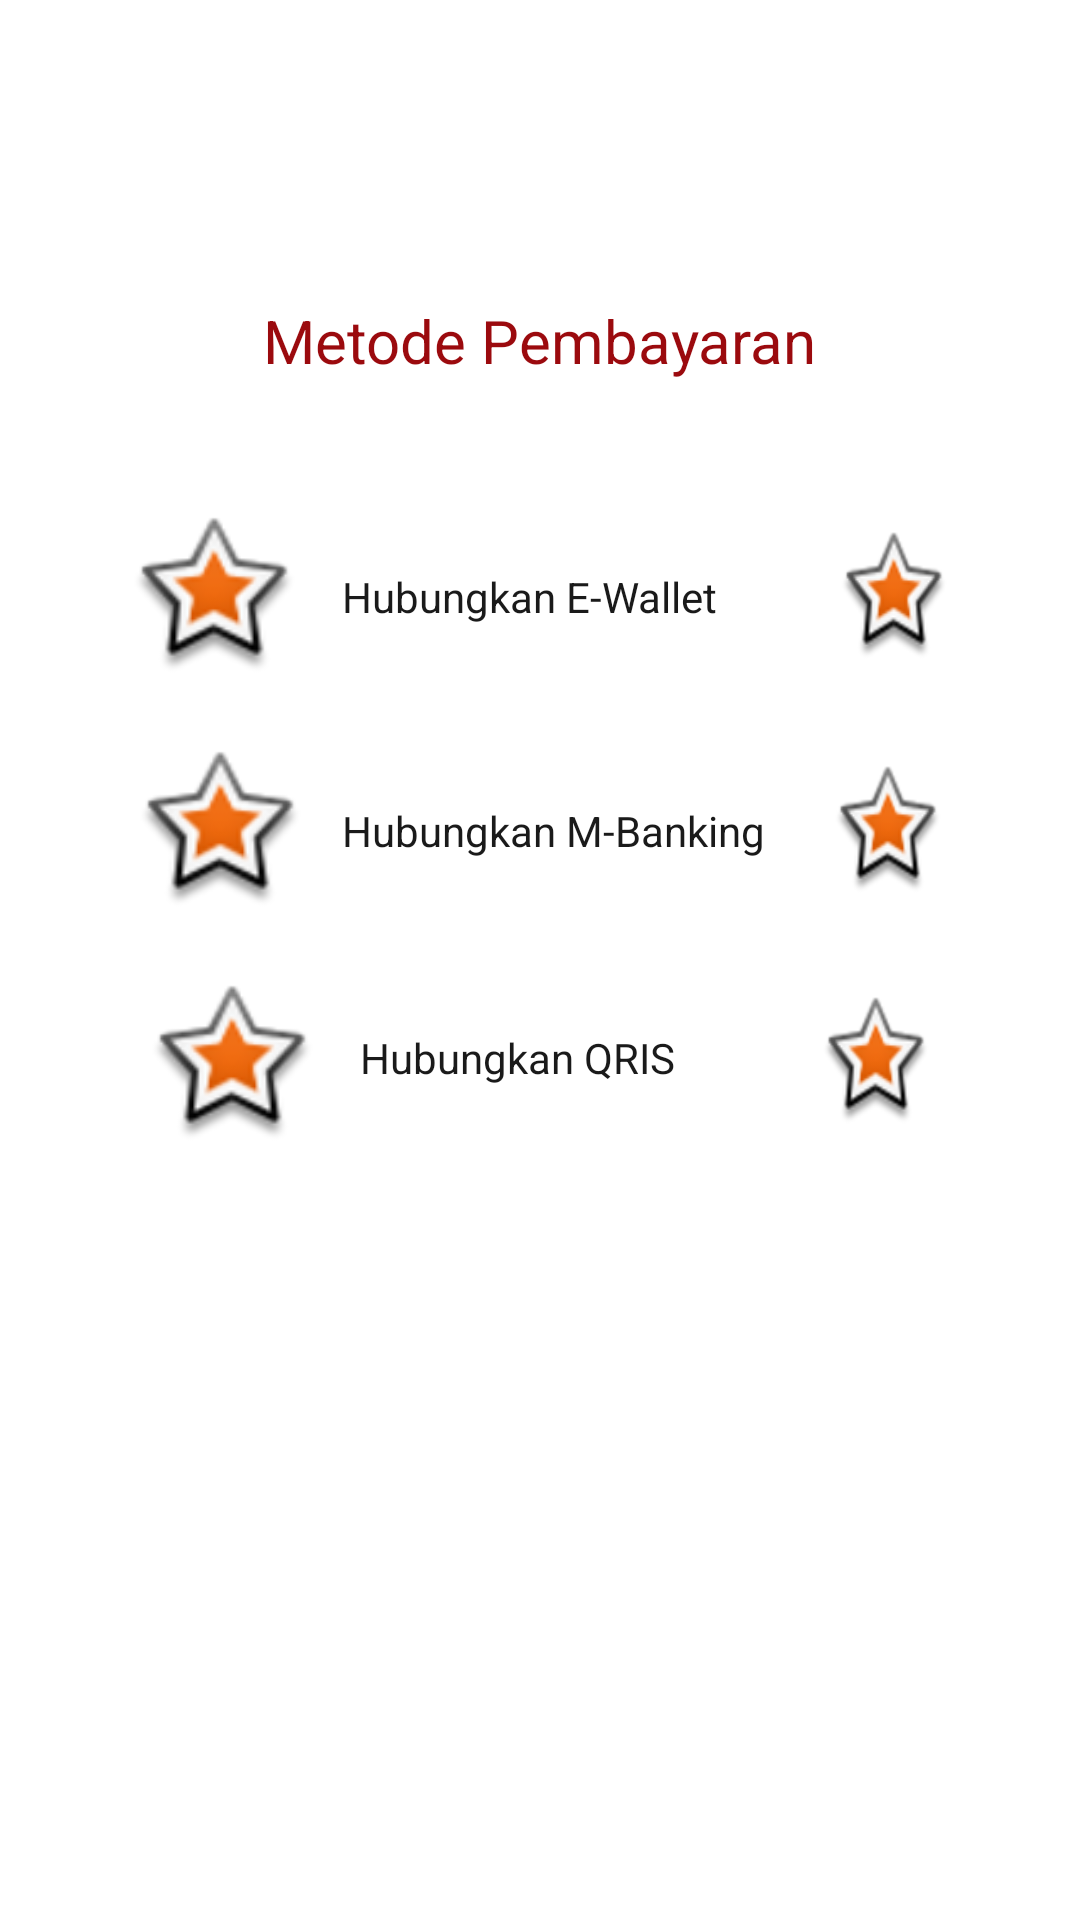

Write the Android layout XML for this screen, with the resource values it uses.
<!-- AndroidManifest.xml: application theme Theme.Test -->
<!-- res/layout/activity_pembayaran.xml -->
<LinearLayout
    xmlns:android="http://schemas.android.com/apk/res/android"
    xmlns:tools="http://schemas.android.com/tools"
    xmlns:app="http://schemas.android.com/apk/res-auto"
    android:background="#FFFFFF"
    android:orientation="vertical"
    android:layout_width="match_parent"
    android:layout_height="match_parent">
    <ScrollView
        android:id="@+id/rnl3r8vtlwd"
        android:layout_width="match_parent"
        android:layout_height="wrap_content"
        android:layout_weight="1"
        android:background="#FFFFFF"
        android:paddingVertical="79dp"
        android:paddingHorizontal="23dp">
        <LinearLayout
            android:layout_width="match_parent"
            android:layout_height="match_parent"
            android:orientation="vertical">
            <LinearLayout
                android:id="@+id/rv45kpow9x1r"
                android:layout_width="match_parent"
                android:layout_height="wrap_content"
                android:gravity="center_horizontal"
                android:background="@drawable/cr20bffffff"
                android:paddingVertical="21dp"
                android:elevation="30dp"
                android:orientation="vertical">
                <TextView
                    android:id="@+id/rwtuauhi6bcr"
                    android:textColor="#9B0A0E"
                    android:textSize="20sp"
                    android:layout_marginBottom="45dp"
                    android:layout_height="wrap_content"
                    android:layout_width="wrap_content"
                    android:text="Metode Pembayaran"
                    />
                <LinearLayout
                    android:id="@+id/rcol6fu8bnis"
                    android:layout_width="match_parent"
                    android:layout_height="wrap_content"
                    android:gravity="center_vertical"
                    android:layout_marginBottom="24dp"
                    android:layout_marginHorizontal="21dp"
                    android:orientation="horizontal">
                    <ImageView
                        android:id="@+id/rjccj14873"
                        android:layout_width="55dp"
                        android:layout_height="54dp"
                        android:layout_marginEnd="15dp"
                        android:src="@android:drawable/star_big_on"
                        android:scaleType="fitXY"
                        />
                    <TextView
                        android:id="@+id/r9t49n6s14j"
                        android:textColor="#1A1A1A"
                        android:textSize="14sp"
                        android:layout_height="wrap_content"
                        android:layout_width="wrap_content"
                        android:text="Hubungkan E-Wallet "
                        />
                    <LinearLayout
                        android:id="@+id/r6jl19ta7ggb"
                        android:layout_width="0dp"
                        android:layout_height="match_parent"
                        android:layout_weight="1"
                        android:orientation="vertical">
                    </LinearLayout>
                    <ImageView
                        android:id="@+id/rmwpskrixvof"
                        android:layout_width="36dp"
                        android:layout_height="44dp"
                        android:src="@android:drawable/star_big_on"
                        android:scaleType="fitXY"
                        />
                </LinearLayout>
                <LinearLayout
                    android:id="@+id/r0hxnh7jb4nzq"
                    android:layout_width="match_parent"
                    android:layout_height="wrap_content"
                    android:gravity="center_vertical"
                    android:layout_marginBottom="24dp"
                    android:layout_marginHorizontal="23dp"
                    android:orientation="horizontal">
                    <LinearLayout
                        android:id="@+id/rrkp36juty3a"
                        android:layout_width="wrap_content"
                        android:layout_height="wrap_content"
                        android:gravity="center_vertical"
                        android:layout_marginEnd="11dp"
                        android:orientation="horizontal">
                        <ImageView
                            android:id="@+id/r78tkmn6eupg"
                            android:layout_width="55dp"
                            android:layout_height="54dp"
                            android:layout_marginEnd="13dp"
                            android:src="@android:drawable/star_big_on"
                            android:scaleType="fitXY"
                            />
                        <TextView
                            android:id="@+id/r9iteg1jxoh4"
                            android:textColor="#1A1A1A"
                            android:textSize="14sp"
                            android:layout_height="wrap_content"
                            android:layout_width="wrap_content"
                            android:text="Hubungkan M-Banking"
                            />
                    </LinearLayout>
                    <View
                        android:layout_width="0dp"
                        android:layout_height="0dp"
                        android:layout_weight="1"
                        />
                    <ImageView
                        android:id="@+id/rrvwyr63ho"
                        android:layout_width="36dp"
                        android:layout_height="44dp"
                        android:src="@android:drawable/star_big_on"
                        android:scaleType="fitXY"
                        />
                </LinearLayout>
                <LinearLayout
                    android:id="@+id/rksifqkrjer"
                    android:layout_width="wrap_content"
                    android:layout_height="wrap_content"
                    android:layout_marginBottom="270dp"
                    android:layout_marginHorizontal="23dp"
                    android:orientation="horizontal">
                    <ImageView
                        android:id="@+id/r041ted9f31le"
                        android:layout_width="55dp"
                        android:layout_height="54dp"
                        android:layout_marginEnd="15dp"
                        android:src="@android:drawable/star_big_on"
                        android:scaleType="fitXY"
                        />
                    <TextView
                        android:id="@+id/rg9fporu0q4"
                        android:textColor="#1A1A1A"
                        android:textSize="14sp"
                        android:layout_marginTop="15dp"
                        android:layout_marginEnd="8dp"
                        android:layout_height="wrap_content"
                        android:layout_width="wrap_content"
                        android:text="Hubungkan QRIS"
                        />
                    <LinearLayout
                        android:id="@+id/r2qkrmasm2rk"
                        android:layout_width="24dp"
                        android:layout_height="24dp"
                        android:layout_marginTop="30dp"
                        android:layout_marginEnd="17dp"
                        android:orientation="vertical">
                    </LinearLayout>
                    <ImageView
                        android:id="@+id/rrcrl2auwu1j"
                        android:layout_width="36dp"
                        android:layout_height="44dp"
                        android:layout_marginTop="4dp"
                        android:src="@android:drawable/star_big_on"
                        android:scaleType="fitXY"
                        />
                </LinearLayout>
                <LinearLayout
                    android:id="@+id/rv9f1jiwocja"
                    android:layout_width="wrap_content"
                    android:layout_height="wrap_content"
                    android:background="@drawable/cr20b9b0a0e"
                    android:paddingVertical="19dp"
                    android:paddingHorizontal="52dp"
                    android:clickable="true"
                    android:focusable="true"
                    android:orientation="vertical">
                    <TextView
                        android:id="@+id/r6uuwgn7u1sw"
                        android:textColor="#FFFFFF"
                        android:textSize="17sp"
                        android:layout_height="wrap_content"
                        android:layout_width="wrap_content"
                        android:text="Kembali"
                        />
                </LinearLayout>
            </LinearLayout>
        </LinearLayout>
    </ScrollView>
</LinearLayout>
<!-- resources referenced by this layout -->
<resources>
  <!-- drawable cr20b9b0a0e (drawable) -->
  <?xml version="1.0" encoding="UTF-8"?>
  <shape
  	xmlns:android="http://schemas.android.com/apk/res/android">
  	<solid
  		android:color="#9B0A0E"
  	/>
  	<corners
  		android:radius="20dp"
  	/>
  </shape>
</resources>
